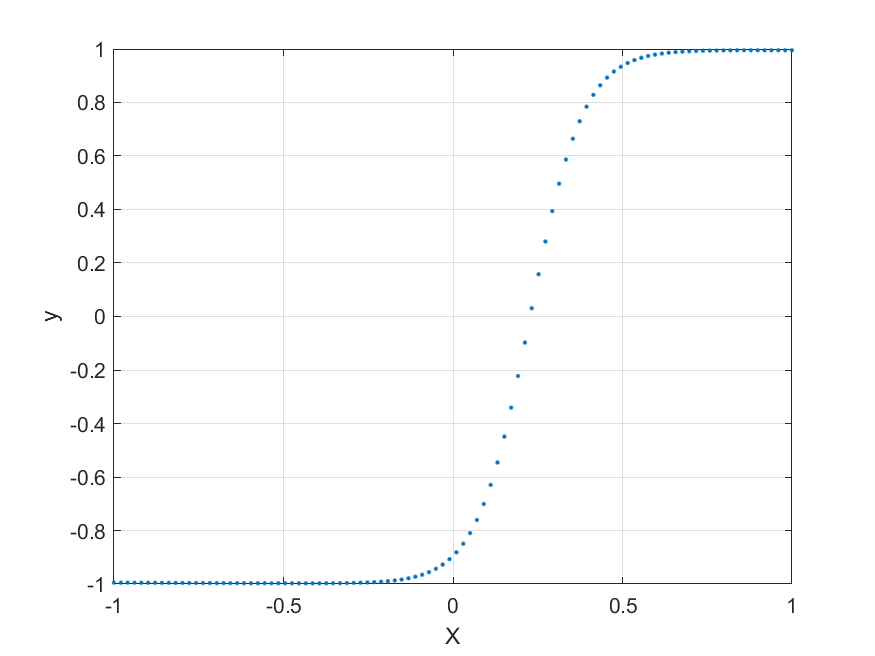

Values plotted in this chart, from the file beside it:
-1, -0.99507
-0.9798, -0.9952
-0.9596, -0.9953
-0.9394, -0.9954
-0.9192, -0.9955
-0.899, -0.9956
-0.8788, -0.9957
-0.8586, -0.9958
-0.8384, -0.9959
-0.8182, -0.996
-0.798, -0.9961
-0.7778, -0.9962
-0.7576, -0.9963
-0.7374, -0.9963
-0.7172, -0.9964
-0.697, -0.9966
-0.6768, -0.9966
-0.6566, -0.9967
-0.6364, -0.9968
-0.6162, -0.9969
-0.596, -0.997
-0.5758, -0.9971
-0.5556, -0.9972
-0.5353, -0.9972
-0.5151, -0.9973
-0.495, -0.9974
-0.4748, -0.9974
-0.4546, -0.9974
-0.4343, -0.9974
-0.4141, -0.9974
-0.3939, -0.9973
-0.3737, -0.9972
-0.3535, -0.997
-0.3333, -0.9968
-0.3131, -0.9964
-0.2929, -0.9959
-0.2727, -0.9952
-0.2525, -0.9943
-0.2323, -0.9931
-0.2121, -0.9916
-0.1919, -0.9895
-0.1717, -0.9868
-0.1515, -0.9833
-0.1313, -0.9788
-0.1111, -0.9729
-0.09091, -0.9654
-0.07071, -0.9557
-0.05051, -0.9432
-0.0303, -0.9274
-0.0101, -0.9072
0.0101, -0.8817
0.0303, -0.8497
0.05051, -0.8098
0.07071, -0.7607
0.09091, -0.701
0.1111, -0.6296
0.1313, -0.5456
0.1515, -0.449
0.1717, -0.3407
0.1919, -0.2225
0.2121, -0.09736
... 39 more rows
